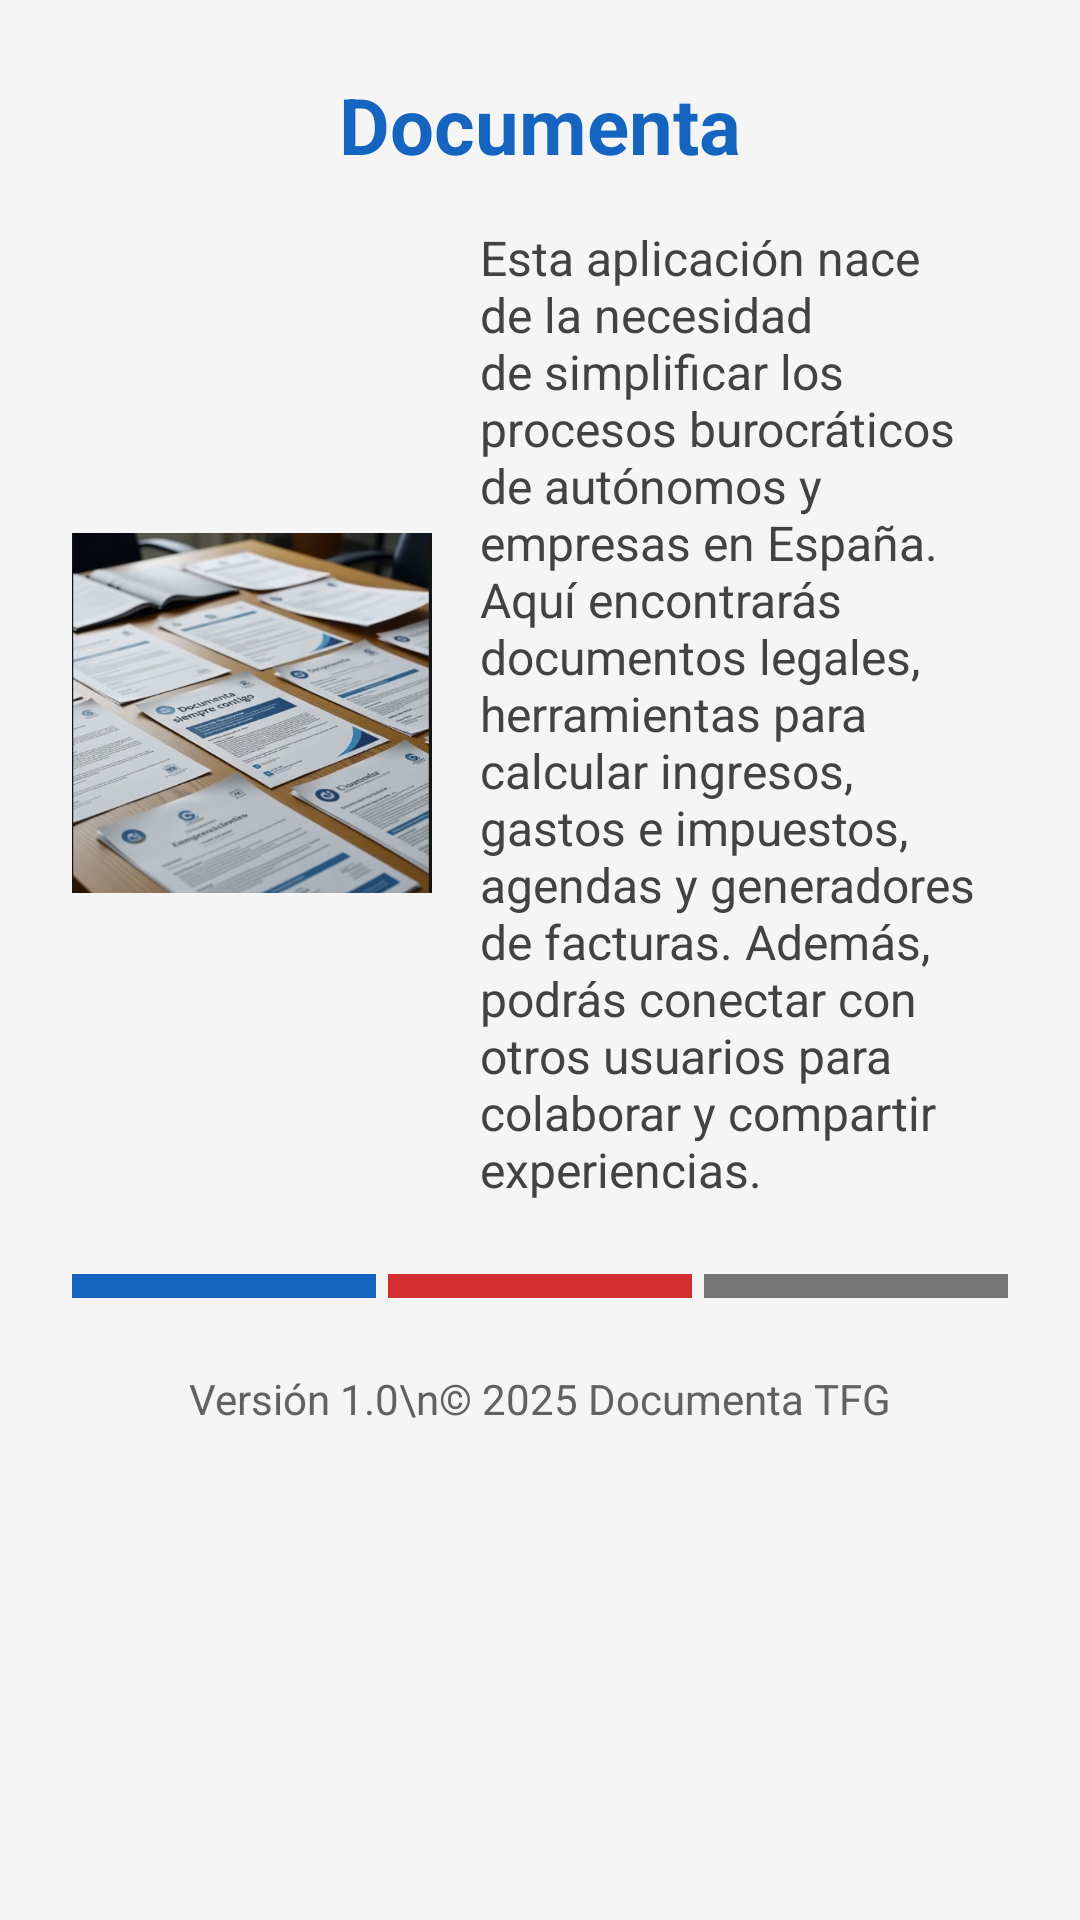

Android layout source for this screen:
<!-- AndroidManifest.xml: application theme Theme.AlbertoQuismondo_Documenta_TFG -->
<!-- res/layout/fragment_acerca_de.xml -->
<?xml version="1.0" encoding="utf-8"?>
<ScrollView xmlns:android="http://schemas.android.com/apk/res/android"
    xmlns:tools="http://schemas.android.com/tools"
    android:fillViewport="true"
    android:layout_width="match_parent"
    android:layout_height="match_parent"
    android:background="#F5F5F5"
    tools:context=".ui.acerca.AcercaDeFragment">

    <LinearLayout
        android:orientation="vertical"
        android:padding="24dp"
        android:layout_width="match_parent"
        android:layout_height="wrap_content">

        
        <TextView
            android:layout_width="match_parent"
            android:layout_height="wrap_content"
            android:text="Documenta"
            android:textSize="26sp"
            android:textColor="#1565C0"
            android:textStyle="bold"
            android:gravity="center"
            android:layout_marginBottom="16dp"/>

        

        
        <LinearLayout
            android:layout_width="match_parent"
            android:layout_height="wrap_content"
            android:layout_marginBottom="24dp"
            android:gravity="center_vertical"
            android:orientation="horizontal">

            <ImageView
                android:id="@+id/imgApp"
                android:layout_width="120dp"
                android:layout_height="120dp"
                android:layout_marginEnd="16dp"
                android:contentDescription="Imagen de la app"
                android:scaleType="centerCrop"
                android:src="@drawable/documentaciones" />

            <TextView
                android:layout_width="0dp"
                android:layout_height="wrap_content"
                android:layout_weight="1"
                android:text="Esta aplicación nace de la necesidad de simplificar los procesos burocráticos de autónomos y empresas en España. Aquí encontrarás documentos legales, herramientas para calcular ingresos, gastos e impuestos, agendas y generadores de facturas. Además, podrás conectar con otros usuarios para colaborar y compartir experiencias."
                android:textColor="#424242"
                android:textSize="16sp" />
        </LinearLayout>

        <LinearLayout
            android:layout_width="match_parent"
            android:layout_height="wrap_content"
            android:orientation="horizontal"
            android:gravity="center"
            android:layout_marginBottom="24dp">

            <View
                android:layout_width="0dp"
                android:layout_height="8dp"
                android:layout_weight="1"
                android:background="#1565C0"
                android:layout_marginEnd="4dp"/>

            <View
                android:layout_width="0dp"
                android:layout_height="8dp"
                android:layout_weight="1"
                android:background="#D32F2F"
                android:layout_marginEnd="4dp"/>

            <View
                android:layout_width="0dp"
                android:layout_height="8dp"
                android:layout_weight="1"
                android:background="#757575"/>
        </LinearLayout>

        
        <TextView
            android:layout_width="match_parent"
            android:layout_height="wrap_content"
            android:text="Versión 1.0\n© 2025 Documenta TFG"
            android:textColor="#616161"
            android:textSize="14sp"
            android:gravity="center"/>
    </LinearLayout>
</ScrollView>
<!-- resources referenced by this layout -->
<resources>
  <!-- drawable documentaciones: png bitmap (drawable, 764813 bytes) -->
  <style name="Theme.AlbertoQuismondo_Documenta_TFG" parent="Theme.MaterialComponents.DayNight.DarkActionBar">
          
          <item name="colorPrimary">@color/purple_500</item>
          <item name="colorPrimaryVariant">@color/purple_700</item>
          <item name="colorOnPrimary">@color/white</item>
          
          <item name="colorSecondary">@color/teal_200</item>
          <item name="colorSecondaryVariant">@color/teal_700</item>
          <item name="colorOnSecondary">@color/black</item>
          
          <item name="android:statusBarColor">?attr/colorPrimaryVariant</item>
          
      </style>
  <!-- not gathered from this repository: default colours our renderer supplied (Android Studio template values) -->
  <color name="purple_500">#FF6200EE</color>
  <color name="purple_700">#FF3700B3</color>
  <color name="teal_200">#FF03DAC5</color>
  <color name="teal_700">#FF018786</color>
  <color name="black">#FF000000</color>
  <color name="white">#FFFFFFFF</color>
</resources>
